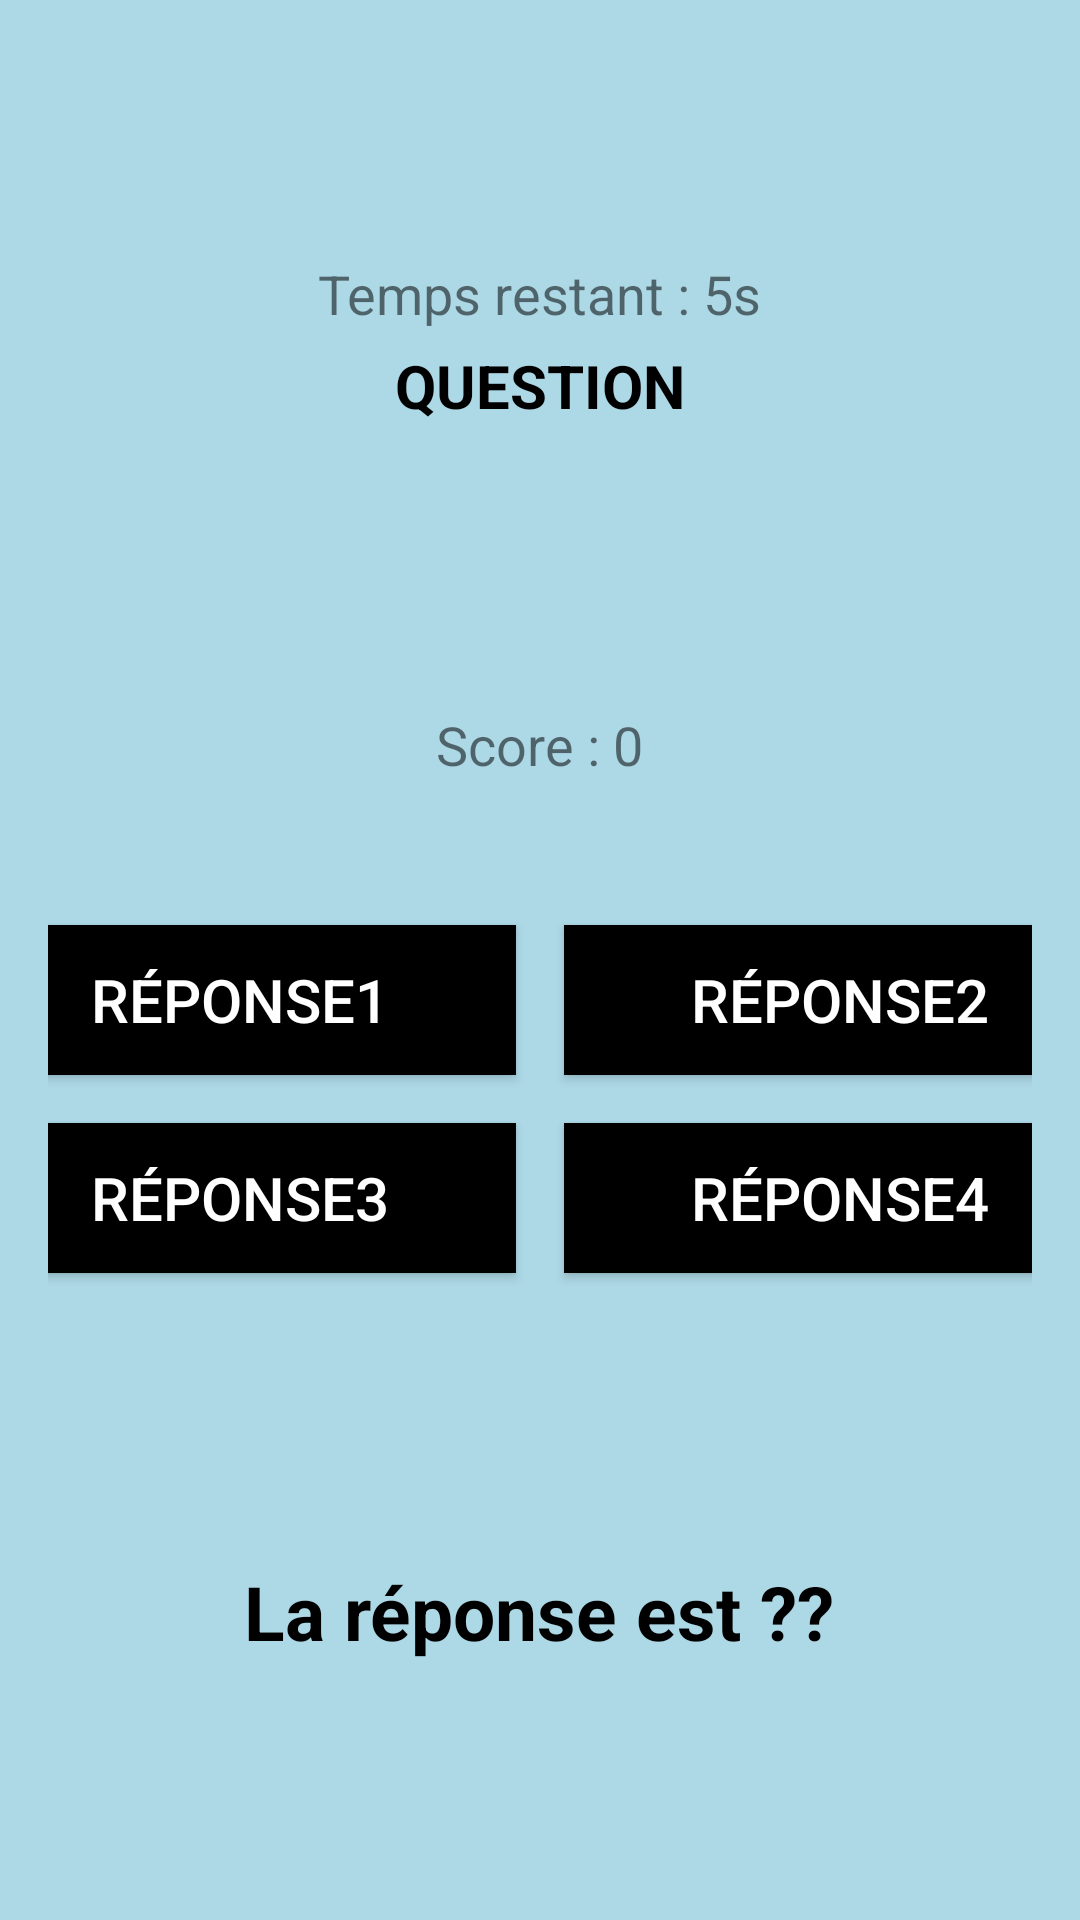

Reconstruct the res/layout file that produces this screen, plus the resources it refers to.
<!-- AndroidManifest.xml: application theme Theme.Menu -->
<!-- res/layout/game3.xml -->
<?xml version="1.0" encoding="utf-8"?>
<LinearLayout xmlns:android="http://schemas.android.com/apk/res/android"
    android:orientation="vertical"
    android:layout_width="match_parent"
    android:layout_height="match_parent"
    android:gravity="center"
    android:padding="16dp"
    android:background="@color/light_blue">

    <TextView
        android:id="@+id/timerText"
        android:layout_width="wrap_content"
        android:layout_height="wrap_content"
        android:text="Temps restant : 5s"
        android:textSize="18sp"
        android:layout_marginBottom="5dp"/>

    <TextView
        android:id="@+id/questionText"
        android:layout_width="wrap_content"
        android:layout_height="100dp"
        android:layout_marginBottom="5dp"
        android:text="QUESTION"
        android:textColor="@android:color/black"
        android:textSize="20sp"
        android:textStyle="bold" />

    <TextView
        android:id="@+id/scoreText"
        android:layout_marginBottom="15dp"
        android:layout_width="wrap_content"
        android:layout_height="wrap_content"
        android:text="Score : 0"
        android:textSize="18sp"
        android:layout_marginTop="16dp"/>


    <GridLayout
        android:layout_width="400dp"
        android:layout_height="200dp"
        android:layout_marginTop="25dp"
        android:columnCount="2"
        android:rowCount="2">

        
        <Button
            android:id="@+id/answerButton1"
            android:layout_width="25dp"
            android:layout_height="50dp"
            android:layout_columnWeight="1"
            android:layout_margin="8dp"
            android:background="@android:color/black"
            android:gravity="center"
            android:text="Réponse1"
            android:textColor="@android:color/white"
            android:textSize="20sp" />

        <Button
            android:id="@+id/answerButton2"
            android:layout_width="45dp"
            android:layout_height="50dp"
            android:layout_columnWeight="1"
            android:layout_margin="8dp"
            android:background="@android:color/black"
            android:gravity="center"
            android:text="Réponse2"
            android:textColor="@android:color/white"
            android:textSize="20sp" />

        <Button
            android:id="@+id/answerButton3"
            android:layout_width="45dp"
            android:layout_height="50dp"
            android:layout_columnWeight="1"
            android:layout_margin="8dp"
            android:background="@android:color/black"
            android:gravity="center"
            android:text="Réponse3"
            android:textColor="@android:color/white"
            android:textSize="20sp" />


        <Button
            android:id="@+id/answerButton4"
            android:layout_width="45dp"
            android:layout_height="50dp"
            android:layout_columnWeight="1"
            android:layout_margin="8dp"
            android:background="@android:color/black"
            android:gravity="center"
            android:text="Réponse4"
            android:textColor="@android:color/white"
            android:textSize="20sp" />

    </GridLayout>

    <TextView
        android:id="@+id/feedbackText"
        android:layout_width="wrap_content"
        android:layout_height="wrap_content"
        android:text="La réponse est ??"
        android:textSize="25sp"
        android:textStyle="bold"
        android:textColor="@android:color/black"
        android:layout_marginTop="20dp"
        />

</LinearLayout>
<!-- resources referenced by this layout -->
<resources>
  <color name="light_blue">#ADD8E6</color>
  <style name="Theme.Menu" parent="Theme.AppCompat.Light">
          
          <item name="colorPrimary">@color/colorPrimary</item>
          <item name="colorPrimaryDark">@color/colorPrimaryDark</item>
          <item name="colorAccent">@color/colorAccent</item>
      </style>
  <color name="colorPrimary">#6200EE</color>
  <color name="colorPrimaryDark">#3700B3</color>
  <color name="colorAccent">#03DAC5</color>
</resources>
